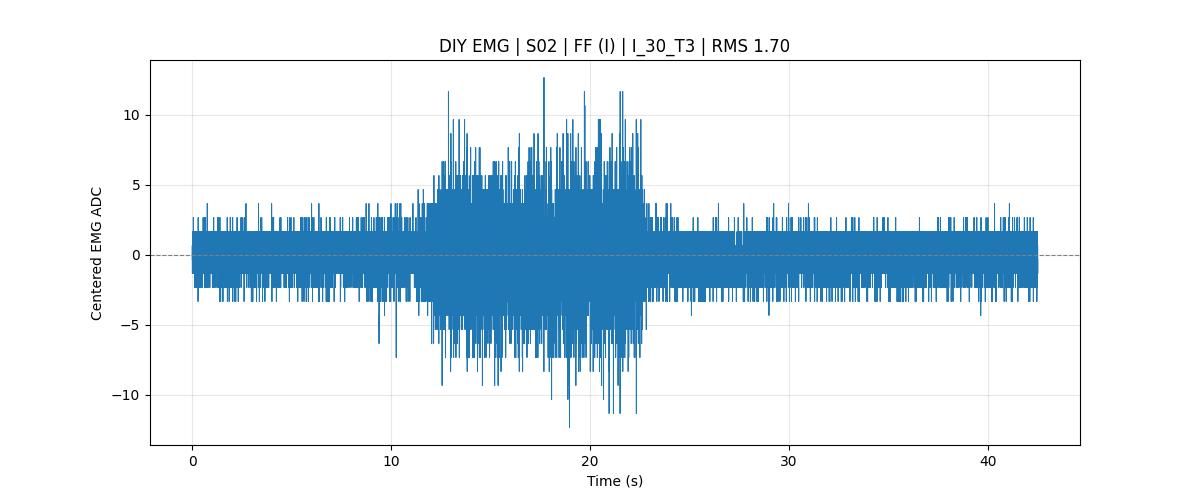

Source data for this figure (header and first rows):
subject_id, S02
muscle, FF
test_type, Controlled_Force
mvc_trial1_kg, 18.20
mvc_trial2_kg, 19.10
mvc_trial3_kg, 19.20
mvc_kg_100_percent, 19.20
manual_mvc_trial_kg, 
mvc_level, 30% MVC
target_force_kg, 5.76
sample_rate, 1000
baseline, 442.3
rms, 1.698
battery_mv_last, 3953
battery_percent_last, 70
record_time, 2026-07-24 16:13:39
sample_index, time_sec, adc_raw, emg_centered, battery_mv, battery_percent, mvc_kg_100_percent, mvc_level, target_force_kg, test_type
682432, 0.0000, 442, -0.3220, 3955, 70, 19.20, 30% MVC, 5.76, Controlled_Force
682433, 0.0010, 442, -0.3220, 3955, 70, 19.20, 30% MVC, 5.76, Controlled_Force
682434, 0.0020, 443, 0.6780, 3955, 70, 19.20, 30% MVC, 5.76, Controlled_Force
682435, 0.0030, 442, -0.3220, 3955, 70, 19.20, 30% MVC, 5.76, Controlled_Force
682436, 0.0040, 442, -0.3220, 3955, 70, 19.20, 30% MVC, 5.76, Controlled_Force
682437, 0.0050, 442, -0.3220, 3955, 70, 19.20, 30% MVC, 5.76, Controlled_Force
682438, 0.0060, 441, -1.322, 3955, 70, 19.20, 30% MVC, 5.76, Controlled_Force
682439, 0.0070, 442, -0.3220, 3955, 70, 19.20, 30% MVC, 5.76, Controlled_Force
682440, 0.0080, 442, -0.3220, 3955, 70, 19.20, 30% MVC, 5.76, Controlled_Force
682441, 0.0090, 443, 0.6780, 3955, 70, 19.20, 30% MVC, 5.76, Controlled_Force
682442, 0.0100, 443, 0.6780, 3955, 70, 19.20, 30% MVC, 5.76, Controlled_Force
682443, 0.0110, 443, 0.6780, 3955, 70, 19.20, 30% MVC, 5.76, Controlled_Force
682444, 0.0120, 441, -1.322, 3955, 70, 19.20, 30% MVC, 5.76, Controlled_Force
682445, 0.0130, 443, 0.6780, 3955, 70, 19.20, 30% MVC, 5.76, Controlled_Force
682446, 0.0140, 444, 1.678, 3955, 70, 19.20, 30% MVC, 5.76, Controlled_Force
682447, 0.0150, 443, 0.6780, 3955, 70, 19.20, 30% MVC, 5.76, Controlled_Force
682448, 0.0160, 442, -0.3220, 3955, 70, 19.20, 30% MVC, 5.76, Controlled_Force
682449, 0.0170, 442, -0.3220, 3955, 70, 19.20, 30% MVC, 5.76, Controlled_Force
682450, 0.0180, 441, -1.322, 3955, 70, 19.20, 30% MVC, 5.76, Controlled_Force
682451, 0.0190, 441, -1.322, 3955, 70, 19.20, 30% MVC, 5.76, Controlled_Force
682452, 0.0200, 443, 0.6780, 3955, 70, 19.20, 30% MVC, 5.76, Controlled_Force
682453, 0.0210, 441, -1.322, 3955, 70, 19.20, 30% MVC, 5.76, Controlled_Force
682454, 0.0220, 442, -0.3220, 3955, 70, 19.20, 30% MVC, 5.76, Controlled_Force
682455, 0.0230, 442, -0.3220, 3955, 70, 19.20, 30% MVC, 5.76, Controlled_Force
682456, 0.0240, 442, -0.3220, 3955, 70, 19.20, 30% MVC, 5.76, Controlled_Force
682457, 0.0250, 444, 1.678, 3955, 70, 19.20, 30% MVC, 5.76, Controlled_Force
682458, 0.0260, 441, -1.322, 3955, 70, 19.20, 30% MVC, 5.76, Controlled_Force
682459, 0.0270, 443, 0.6780, 3955, 70, 19.20, 30% MVC, 5.76, Controlled_Force
682460, 0.0280, 444, 1.678, 3955, 70, 19.20, 30% MVC, 5.76, Controlled_Force
682461, 0.0290, 441, -1.322, 3955, 70, 19.20, 30% MVC, 5.76, Controlled_Force
682462, 0.0300, 442, -0.3220, 3955, 70, 19.20, 30% MVC, 5.76, Controlled_Force
682463, 0.0310, 442, -0.3220, 3955, 70, 19.20, 30% MVC, 5.76, Controlled_Force
682464, 0.0320, 444, 1.678, 3955, 70, 19.20, 30% MVC, 5.76, Controlled_Force
682465, 0.0330, 443, 0.6780, 3955, 70, 19.20, 30% MVC, 5.76, Controlled_Force
682466, 0.0340, 441, -1.322, 3955, 70, 19.20, 30% MVC, 5.76, Controlled_Force
682467, 0.0350, 443, 0.6780, 3955, 70, 19.20, 30% MVC, 5.76, Controlled_Force
682468, 0.0360, 443, 0.6780, 3955, 70, 19.20, 30% MVC, 5.76, Controlled_Force
682469, 0.0370, 443, 0.6780, 3955, 70, 19.20, 30% MVC, 5.76, Controlled_Force
682470, 0.0380, 441, -1.322, 3955, 70, 19.20, 30% MVC, 5.76, Controlled_Force
682471, 0.0390, 442, -0.3220, 3955, 70, 19.20, 30% MVC, 5.76, Controlled_Force
682472, 0.0400, 442, -0.3220, 3955, 70, 19.20, 30% MVC, 5.76, Controlled_Force
682473, 0.0410, 442, -0.3220, 3955, 70, 19.20, 30% MVC, 5.76, Controlled_Force
682474, 0.0420, 441, -1.322, 3955, 70, 19.20, 30% MVC, 5.76, Controlled_Force
682475, 0.0430, 443, 0.6780, 3955, 70, 19.20, 30% MVC, 5.76, Controlled_Force
... 42,452 more rows
